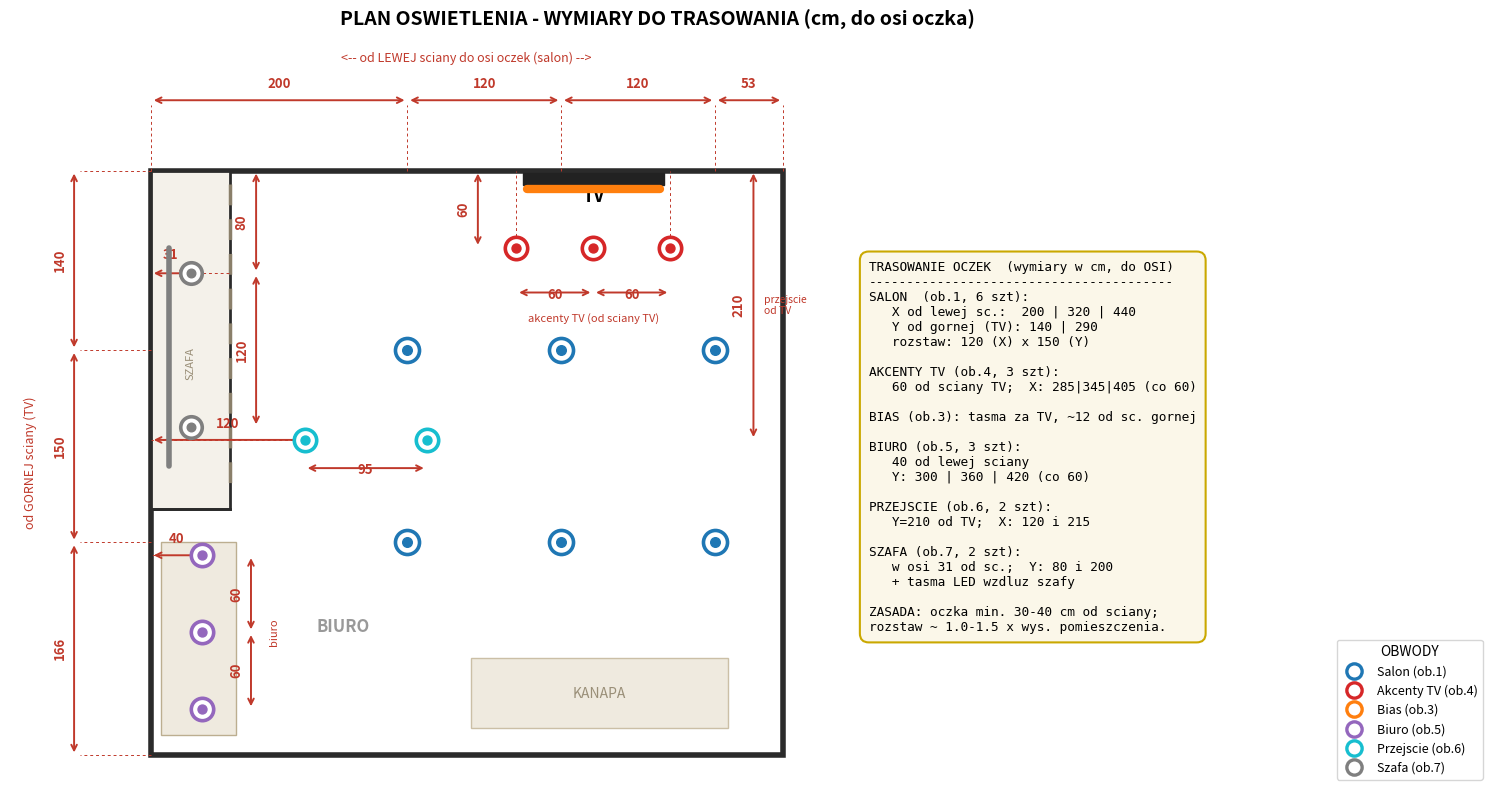

Here is the Python script that generated this plot: (Note: this script raises an exception after producing the figure.)
# -*- coding: utf-8 -*-
"""Plan oswietlenia - WERSJA WYMIAROWA do trasowania na suficie.
Wszystkie wymiary w cm, mierzone do OSI oczka.
Uklad wsp.: poczatek = lewy gorny rog pokoju, X w prawo, Y w dol."""
import matplotlib
matplotlib.use("Agg")
import matplotlib.pyplot as plt
from matplotlib.patches import Rectangle

fig, ax = plt.subplots(figsize=(15, 12))

C1="#1f77b4"; C3="#ff7f0e"; C4="#d62728"; C5="#9467bd"; C6="#17becf"; C7="#7f7f7f"
WALL="#2b2b2b"; DIM="#c0392b"

# ---------- KONTUR / SCIANY ----------
ax.add_patch(Rectangle((0,0),493,456, fill=False, lw=4, ec=WALL))
ax.add_patch(Rectangle((0,0),62,264, fill=True, fc="#f4f1ea", ec=WALL, lw=2))
ax.plot([62,62],[10,254], color="#8a7f6a", lw=2.5, ls=(0,(6,4)))
ax.plot([0,62],[264,264], color=WALL, lw=2)

# meble (tlo)
ax.add_patch(Rectangle((290,2),110,9, fc="#222", ec="#222"))
ax.text(345,24,"TV", ha="center", fontsize=13, fontweight="bold")
ax.add_patch(Rectangle((250,380),200,55, fc="#efeadf", ec="#cbbf a6".replace(" ",""), lw=1))
ax.text(350,408,"KANAPA", ha="center", va="center", fontsize=10, color="#9a8f78")
ax.add_patch(Rectangle((8,290),58,150, fc="#efeadf", ec="#bcae90", lw=1))
ax.text(150,360,"BIURO", ha="center", fontsize=12, fontweight="bold", color="#999")
ax.text(31,150,"SZAFA", ha="center", va="center", fontsize=8, rotation=90, color="#9a8f78")

# ============ OPRAWY ============
SALON_X=[200,320,440]; SALON_Y=[140,290]
AKC_X=[285,345,405];   AKC_Y=60
BIURO_X=40;            BIURO_Y=[300,360,420]
PRZ=[(120,210),(215,210)]
SZAFA=[(31,80),(31,200)]

def oczko(x,y,c,s=300):
    ax.scatter(x,y,s=s, facecolors="white", edgecolors=c, lw=2.6, zorder=6)
    ax.scatter(x,y,s=s*0.16, color=c, zorder=7)

for x in SALON_X:
    for y in SALON_Y: oczko(x,y,C1)
for x in AKC_X: oczko(x,AKC_Y,C4,260)
for y in BIURO_Y: oczko(BIURO_X,y,C5,260)
for x,y in PRZ: oczko(x,y,C6,260)
for x,y in SZAFA: oczko(x,y,C7,240)
ax.plot([293,397],[14,14], color=C3, lw=6, solid_capstyle="round", zorder=4)  # bias
ax.plot([14,14],[60,230], color=C7, lw=4, solid_capstyle="round", zorder=4)   # tasma szafa

# ============ WYMIARY ============
def hdim(x1,x2,y,label,off=0):
    ax.annotate("", xy=(x1,y), xytext=(x2,y),
        arrowprops=dict(arrowstyle="<->", color=DIM, lw=1.4))
    ax.text((x1+x2)/2, y-7+off, label, ha="center", va="bottom",
            fontsize=9.5, color=DIM, fontweight="bold")
def vdim(y1,y2,x,label):
    ax.annotate("", xy=(x,y1), xytext=(x,y2),
        arrowprops=dict(arrowstyle="<->", color=DIM, lw=1.4))
    ax.text(x-6,(y1+y2)/2, label, ha="right", va="center",
            fontsize=9.5, color=DIM, fontweight="bold", rotation=90)
def ext(x1,y1,x2,y2):
    ax.plot([x1,x2],[y1,y2], color=DIM, lw=0.7, ls=(0,(3,3)), zorder=2)

# --- GORNY lancuch: kolumny salonu (X) ---
yt=-55
for x in [0]+SALON_X+[493]: ext(x,0,x,yt+4)
hdim(0,200,yt,"200"); hdim(200,320,yt,"120"); hdim(320,440,yt,"120"); hdim(440,493,yt,"53")
ax.text(246,yt-30,"<-- od LEWEJ sciany do osi oczek (salon) -->",
        ha="center", fontsize=9, color=DIM)

# --- LEWY lancuch: rzedy salonu (Y) ---
xl=-60
for y in [0]+SALON_Y+[456]: ext(0,y,xl+5,y)
vdim(0,140,xl,"140"); vdim(140,290,xl,"150"); vdim(290,456,xl,"166")
ax.text(xl-34,228,"od GORNEJ sciany (TV)", rotation=90, ha="center",
        va="center", fontsize=9, color=DIM)

# --- akcenty TV: odleglosc od sciany + rozstaw ---
ext(285,60,285,0); ext(405,60,405,0)
vdim(0,60,255,"60")
hdim(285,345,95,"60",off=14); hdim(345,405,95,"60",off=14)
ax.text(345,118,"akcenty TV (od sciany TV)", ha="center", fontsize=8, color=DIM)

# --- biuro: od lewej sciany + rozstaw ---
ext(40,300,0,300)
hdim(0,40,300,"40")
vdim(300,360,78,"60"); vdim(360,420,78,"60")
ax.text(96,360,"biuro", rotation=90, ha="center", va="center", fontsize=8, color=DIM)

# --- przejscie ---
ext(120,210,0,210)
hdim(0,120,210,"120"); hdim(120,215,232,"95",off=14)
vdim(0,210,470,"210")
ax.text(478,105,"przejscie\nod TV", fontsize=7.5, color=DIM, va="center")

# --- szafa: os + rozstaw ---
ext(31,80,62,80)
hdim(0,31,80,"31",off=-2)
vdim(0,80,82,"80"); vdim(80,200,82,"120")

# ============ TABELA TRASOWANIA ============
tab = (
"TRASOWANIE OCZEK  (wymiary w cm, do OSI)\n"
"----------------------------------------\n"
"SALON  (ob.1, 6 szt):\n"
"   X od lewej sc.:  200 | 320 | 440\n"
"   Y od gornej (TV): 140 | 290\n"
"   rozstaw: 120 (X) x 150 (Y)\n\n"
"AKCENTY TV (ob.4, 3 szt):\n"
"   60 od sciany TV;  X: 285|345|405 (co 60)\n\n"
"BIAS (ob.3): tasma za TV, ~12 od sc. gornej\n\n"
"BIURO (ob.5, 3 szt):\n"
"   40 od lewej sciany\n"
"   Y: 300 | 360 | 420 (co 60)\n\n"
"PRZEJSCIE (ob.6, 2 szt):\n"
"   Y=210 od TV;  X: 120 i 215\n\n"
"SZAFA (ob.7, 2 szt):\n"
"   w osi 31 od sc.;  Y: 80 i 200\n"
"   + tasma LED wzdluz szafy\n\n"
"ZASADA: oczka min. 30-40 cm od sciany;\n"
"rozstaw ~ 1.0-1.5 x wys. pomieszczenia."
)
ax.text(560, 70, tab, fontsize=9.2, va="top", ha="left", family="monospace",
        bbox=dict(boxstyle="round,pad=0.7", fc="#fbf7e9", ec="#caa800", lw=1.5))

# legenda kolorow (kompakt)
from matplotlib.lines import Line2D
leg=[(C1,"Salon (ob.1)"),(C4,"Akcenty TV (ob.4)"),(C3,"Bias (ob.3)"),
     (C5,"Biuro (ob.5)"),(C6,"Przejscie (ob.6)"),(C7,"Szafa (ob.7)")]
h=[Line2D([0],[0],marker="o",color="w",markerfacecolor="white",
   markeredgecolor=c,markeredgewidth=2.4,markersize=11,label=t) for c,t in leg]
ax.legend(handles=h, loc="lower left", bbox_to_anchor=(1.02,0.0),
          fontsize=9, frameon=True, title="OBWODY", title_fontsize=10)

ax.set_xlim(-110,900)
ax.set_ylim(-100,480)
ax.invert_yaxis()
ax.set_aspect("equal")
ax.axis("off")
ax.set_title("PLAN OSWIETLENIA - WYMIARY DO TRASOWANIA (cm, do osi oczka)",
             fontsize=14, fontweight="bold", pad=12)
plt.tight_layout()
plt.savefig("/home/user/architekt-wnetrz/plan_oswietlenia_wymiary.png",
            dpi=135, bbox_inches="tight", facecolor="white")
print("saved")
